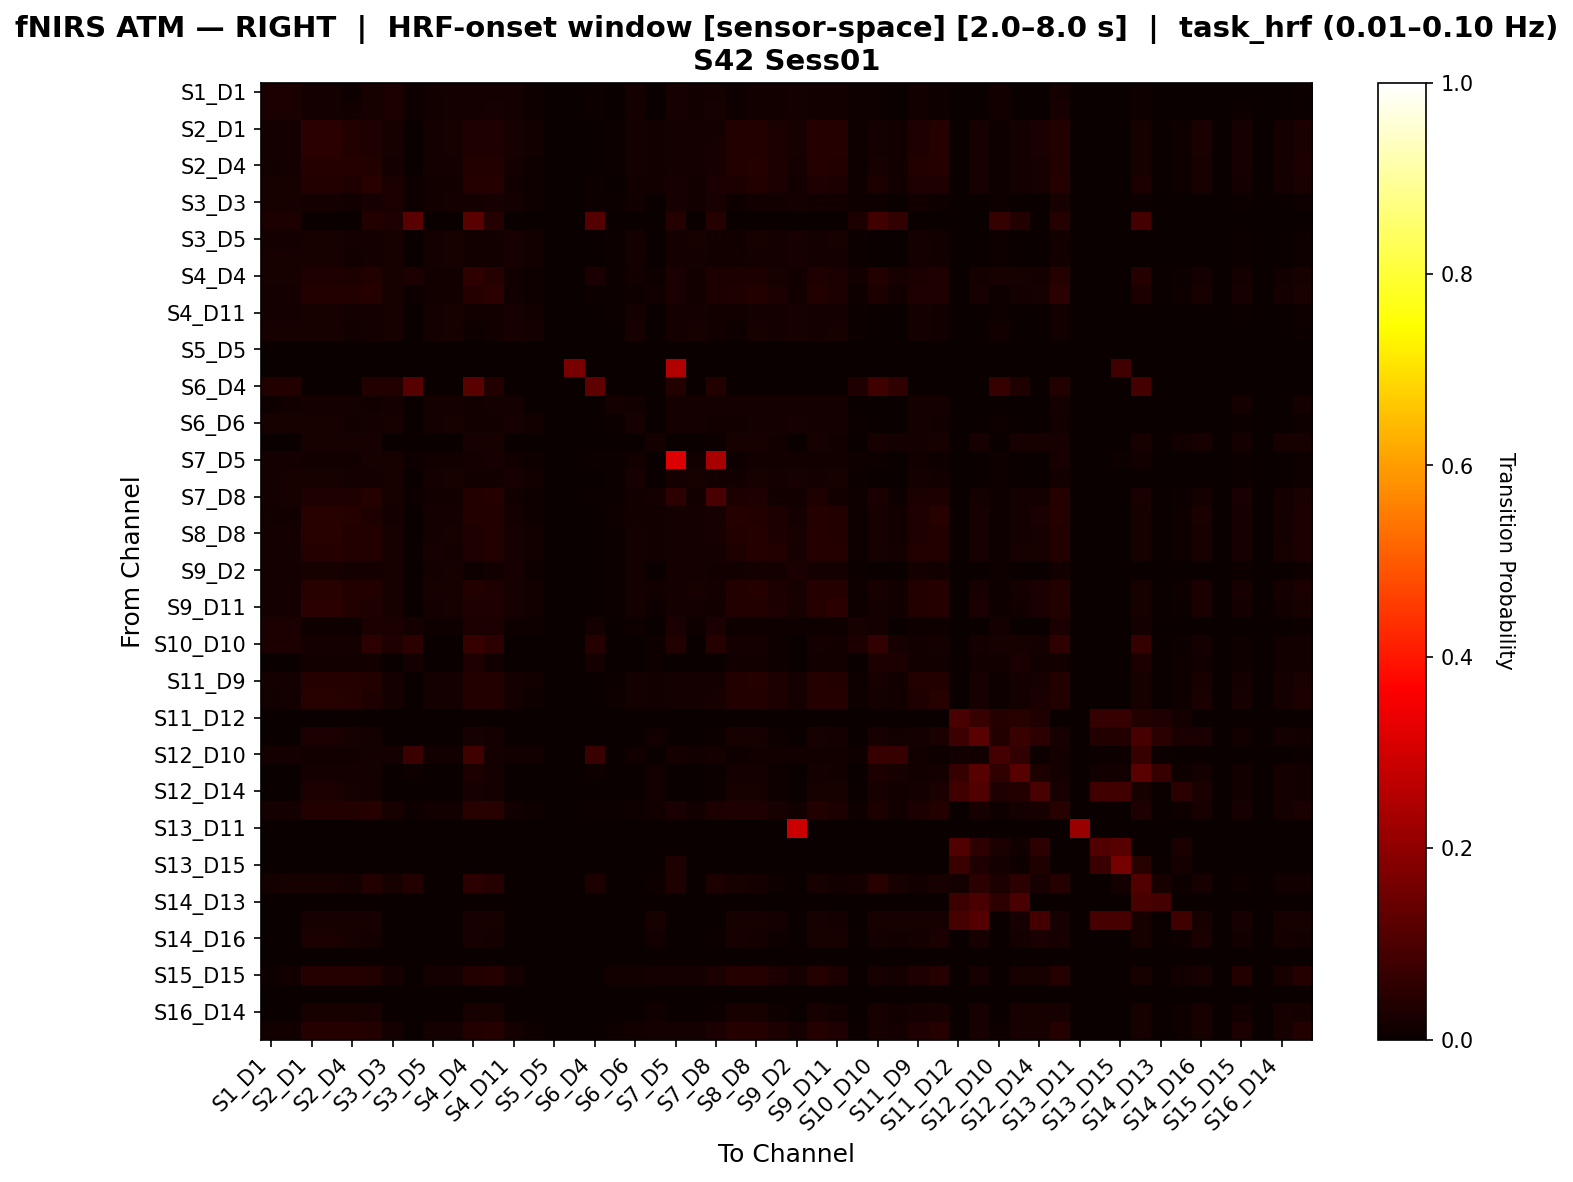

The file beside this chart, header and first rows:
, S1_D1 hbo, S1_D3 hbo, S2_D1 hbo, S2_D2 hbo, S2_D4 hbo, S3_D1 hbo, S3_D3 hbo, S3_D4 hbo, S3_D5 hbo, S4_D2 hbo, S4_D4 hbo, S4_D6 hbo, S4_D11 hbo, S5_D3 hbo, S5_D5 hbo, S5_D7 hbo, S6_D4 hbo, S6_D5 hbo, S6_D6 hbo, S6_D8 hbo, S7_D5 hbo, S7_D7 hbo, S7_D8 hbo
S1_D1 hbo, 0.02471, 0.02471, 0.01812, 0.01812, 0.01153, 0.02224, 0.02471, 0.008237, 0.014, 0.0173, 0.0173, 0.01895, 0.0173, 0.01153, 0.0, 0.0, 0.00659, 0.002471, 0.01565, 0.0, 0.02142, 0.01483, 0.01895
S1_D3 hbo, 0.02426, 0.02426, 0.01721, 0.01721, 0.01174, 0.02191, 0.02426, 0.008607, 0.01408, 0.01721, 0.018, 0.01956, 0.01721, 0.01095, 0.0, 0.0, 0.00626, 0.00313, 0.01565, 0.0, 0.02191, 0.01487, 0.01956
S2_D1 hbo, 0.01916, 0.01916, 0.0499, 0.04902, 0.03632, 0.03462, 0.02091, 0.0, 0.01829, 0.02178, 0.03398, 0.03316, 0.02178, 0.0122, 0.0, 0.0, 0.0, 0.006098, 0.01829, 0.01261, 0.01742, 0.01916, 0.0194
S2_D2 hbo, 0.01852, 0.01852, 0.04995, 0.0491, 0.03664, 0.03404, 0.02104, 0.0, 0.01852, 0.02104, 0.03357, 0.0335, 0.02189, 0.01178, 0.0, 0.0, 0.0, 0.006734, 0.01768, 0.01261, 0.01768, 0.01852, 0.01974
S2_D4 hbo, 0.01527, 0.01622, 0.04209, 0.04209, 0.03992, 0.03534, 0.01908, 0.0, 0.01908, 0.01813, 0.03636, 0.03655, 0.01908, 0.01145, 0.0, 0.0, 0.0, 0.007634, 0.01622, 0.01332, 0.01908, 0.01813, 0.02202
S3_D1 hbo, 0.02167, 0.02317, 0.0364, 0.0364, 0.03341, 0.04328, 0.02392, 0.009716, 0.0142, 0.01495, 0.04088, 0.04237, 0.01495, 0.01046, 0.0, 0.0, 0.006726, 0.003737, 0.01495, 0.01475, 0.02317, 0.01495, 0.02629
S3_D3 hbo, 0.02198, 0.02266, 0.01717, 0.01717, 0.01236, 0.02129, 0.02404, 0.008242, 0.01442, 0.01717, 0.01786, 0.01992, 0.01717, 0.009615, 0.0, 0.0, 0.006181, 0.004808, 0.01442, 0.0, 0.02198, 0.01511, 0.01992
S3_D4 hbo, 0.02793, 0.03073, 0.0, 0.0, 0.0, 0.03631, 0.03352, 0.1193, 0.0, 0.0, 0.1193, 0.0419, 0.0, 0.0, 0.0, 0.0, 0.11, 0.0, 0.0, 0.0, 0.0419, 0.0, 0.03911
S3_D5 hbo, 0.0173, 0.01821, 0.02004, 0.02004, 0.01639, 0.01821, 0.02004, 0.0, 0.01913, 0.02004, 0.01275, 0.01548, 0.02004, 0.01275, 0.0, 0.0, 0.0, 0.006375, 0.01821, 0.0, 0.01821, 0.02004, 0.01548
S4_D2 hbo, 0.02, 0.02, 0.02273, 0.02273, 0.01545, 0.01818, 0.02091, 0.0, 0.01818, 0.02182, 0.01273, 0.01455, 0.02182, 0.01273, 0.0, 0.0, 0.0, 0.005455, 0.01909, 0.0, 0.01727, 0.01909, 0.01455
S4_D4 hbo, 0.0205, 0.02228, 0.03127, 0.03127, 0.0294, 0.03727, 0.02317, 0.0285, 0.01248, 0.01248, 0.05795, 0.03999, 0.01248, 0.008021, 0.0, 0.0, 0.02588, 0.004456, 0.01248, 0.01034, 0.02496, 0.01248, 0.02782
S4_D6 hbo, 0.01799, 0.01942, 0.03552, 0.03552, 0.03552, 0.04086, 0.0223, 0.01079, 0.01367, 0.01295, 0.04199, 0.04718, 0.01367, 0.007914, 0.0, 0.0, 0.006475, 0.005755, 0.01151, 0.01414, 0.0259, 0.01295, 0.02816
S4_D11 hbo, 0.01855, 0.01855, 0.02277, 0.02277, 0.01602, 0.01686, 0.02108, 0.0, 0.01855, 0.02108, 0.0118, 0.01518, 0.02192, 0.0118, 0.0, 0.0, 0.0, 0.006745, 0.01771, 0.0, 0.01771, 0.01855, 0.01518
S5_D3 hbo, 0.02102, 0.02102, 0.02102, 0.02102, 0.01502, 0.01952, 0.02102, 0.0, 0.01952, 0.02102, 0.01051, 0.01351, 0.02102, 0.01952, 0.0, 0.0, 0.0, 0.0, 0.02102, 0.0, 0.01802, 0.02102, 0.01351
S5_D5 hbo, 0.0, 0.0, 0.0, 0.0, 0.0, 0.0, 0.0, 0.0, 0.0, 0.0, 0.0, 0.0, 0.0, 0.0, 0.0, 0.0, 0.0, 0.0, 0.0, 0.0, 0.0, 0.0, 0.0
S5_D7 hbo, 0.0, 0.0, 0.0, 0.0, 0.0, 0.0, 0.0, 0.0, 0.0, 0.0, 0.0, 0.0, 0.0, 0.0, 0.0, 0.1667, 0.0, 0.0, 0.0, 0.0, 0.25, 0.0, 0.0
S6_D4 hbo, 0.03543, 0.03543, 0.0, 0.0, 0.0, 0.03543, 0.03543, 0.1144, 0.0, 0.0, 0.1188, 0.03543, 0.0, 0.0, 0.0, 0.0, 0.128, 0.0, 0.0, 0.0, 0.03543, 0.0, 0.03543
S6_D5 hbo, 0.01059, 0.01271, 0.01907, 0.01907, 0.01907, 0.01483, 0.01907, 0.0, 0.01907, 0.01695, 0.01483, 0.01907, 0.01907, 0.002119, 0.0, 0.0, 0.0, 0.01695, 0.01271, 0.0, 0.01907, 0.01695, 0.01907
S6_D6 hbo, 0.02138, 0.02138, 0.02138, 0.02138, 0.01527, 0.01833, 0.02138, 0.0, 0.01833, 0.02138, 0.01222, 0.01426, 0.02138, 0.01426, 0.0, 0.0, 0.0, 0.004073, 0.02037, 0.0, 0.01731, 0.01935, 0.01426
S6_D8 hbo, 0.0, 0.0, 0.02034, 0.02034, 0.02034, 0.02034, 0.0, 0.0, 0.0, 0.0, 0.02034, 0.02034, 0.0, 0.0, 0.0, 0.0, 0.0, 0.0, 0.0, 0.01864, 0.0, 0.0, 0.00678
S7_D5 hbo, 0.01818, 0.01948, 0.01429, 0.01429, 0.01234, 0.02143, 0.02208, 0.00974, 0.01429, 0.01364, 0.01818, 0.02273, 0.01429, 0.009091, 0.0, 0.0006494, 0.005844, 0.005195, 0.01234, 0.0, 0.3131, 0.01364, 0.2382
S7_D7 hbo, 0.01862, 0.01955, 0.02048, 0.02048, 0.01583, 0.01862, 0.02048, 0.0, 0.01862, 0.02048, 0.01304, 0.0149, 0.02048, 0.01304, 0.0, 0.0, 0.0, 0.005587, 0.01955, 0.0, 0.01769, 0.01955, 0.0149
S7_D8 hbo, 0.01852, 0.02, 0.03168, 0.03168, 0.03168, 0.03909, 0.02296, 0.00963, 0.01407, 0.01333, 0.03761, 0.04131, 0.01407, 0.008148, 0.0, 0.0, 0.006667, 0.005926, 0.01185, 0.01761, 0.05261, 0.01333, 0.09691
S8_D6 hbo, 0.01416, 0.01525, 0.04305, 0.04305, 0.03955, 0.03386, 0.01852, 0.0, 0.01852, 0.01743, 0.03745, 0.03721, 0.01852, 0.009804, 0.0, 0.0, 0.0, 0.008715, 0.01525, 0.01285, 0.01852, 0.01743, 0.02319
S8_D8 hbo, 0.0173, 0.01817, 0.04315, 0.04315, 0.03882, 0.03596, 0.02076, 0.0, 0.01903, 0.0199, 0.0345, 0.03547, 0.02076, 0.01211, 0.0, 0.0, 0.0, 0.00692, 0.01817, 0.01368, 0.01817, 0.01903, 0.02055
S8_D15 hbo, 0.01616, 0.01706, 0.04026, 0.04026, 0.03757, 0.03847, 0.01975, 0.0, 0.01975, 0.01885, 0.03308, 0.03667, 0.01975, 0.01257, 0.0, 0.0, 0.0, 0.007181, 0.01706, 0.01282, 0.01885, 0.01885, 0.01616
S9_D2 hbo, 0.01836, 0.01836, 0.0217, 0.0217, 0.01586, 0.01669, 0.02087, 0.0, 0.01836, 0.02087, 0.01169, 0.01503, 0.0217, 0.01169, 0.0, 0.0, 0.0, 0.006678, 0.01753, 0.0, 0.01753, 0.01836, 0.01503
S9_D9 hbo, 0.01676, 0.01769, 0.04418, 0.04418, 0.0377, 0.03586, 0.01955, 0.0, 0.01955, 0.01955, 0.0352, 0.0343, 0.01955, 0.01304, 0.0, 0.0, 0.0, 0.006518, 0.01769, 0.01232, 0.01862, 0.01955, 0.01952
S9_D11 hbo, 0.0173, 0.01817, 0.04977, 0.04977, 0.03691, 0.03266, 0.02076, 0.0, 0.01903, 0.0199, 0.0343, 0.03264, 0.02076, 0.01211, 0.0, 0.0, 0.0, 0.00692, 0.01817, 0.008532, 0.01817, 0.01903, 0.01557
S10_D9 hbo, 0.0265, 0.0265, 0.008834, 0.008834, 0.008834, 0.0265, 0.0265, 0.01767, 0.008834, 0.008834, 0.0265, 0.0265, 0.008834, 0.008834, 0.0, 0.0, 0.0159, 0.0, 0.008834, 0.0, 0.0265, 0.008834, 0.0265
S10_D10 hbo, 0.03106, 0.03106, 0.01863, 0.01863, 0.01863, 0.0528, 0.03416, 0.04865, 0.0, 0.0, 0.06729, 0.05383, 0.0, 0.0, 0.0, 0.0, 0.03934, 0.0, 0.0, 0.01139, 0.03727, 0.0, 0.04141
S10_D12 hbo, 0.0, 0.0, 0.01536, 0.01536, 0.01536, 0.01536, 0.0, 0.01816, 0.0, 0.0, 0.03352, 0.01536, 0.0, 0.0, 0.0, 0.0, 0.01816, 0.0, 0.0, 0.01117, 0.0, 0.0, 0.001397
S11_D9 hbo, 0.01703, 0.01804, 0.04149, 0.04149, 0.03949, 0.037, 0.01904, 0.0, 0.01904, 0.01904, 0.03648, 0.03549, 0.01904, 0.01303, 0.0, 0.0, 0.0, 0.006012, 0.01804, 0.01198, 0.01904, 0.01904, 0.01753
S11_D11 hbo, 0.01485, 0.01584, 0.04519, 0.04519, 0.03945, 0.03403, 0.01881, 0.0, 0.01881, 0.01782, 0.03565, 0.03617, 0.01881, 0.01089, 0.0, 0.0, 0.0, 0.007921, 0.01584, 0.01261, 0.01881, 0.01782, 0.02241
S11_D12 hbo, 0.0, 0.0, 0.0, 0.0, 0.0, 0.0, 0.0, 0.0, 0.0, 0.0, 0.0, 0.0, 0.0, 0.0, 0.0, 0.0, 0.0, 0.0, 0.0, 0.0, 0.0, 0.0, 0.0
S11_D13 hbo, 0.0, 0.0, 0.02453, 0.02453, 0.02103, 0.01752, 0.0, 0.0, 0.0, 0.0, 0.0222, 0.01869, 0.0, 0.0, 0.0, 0.0, 0.0, 0.0, 0.0, 0.01285, 0.0, 0.0, 0.004673
S12_D10 hbo, 0.01838, 0.01838, 0.01348, 0.01348, 0.01225, 0.01838, 0.01838, 0.0728, 0.01348, 0.01348, 0.08138, 0.01593, 0.01348, 0.01348, 0.0, 0.0, 0.0728, 0.0, 0.01348, 0.0, 0.01838, 0.01348, 0.01593
S12_D12 hbo, 0.0, 0.0, 0.01794, 0.01794, 0.01794, 0.01794, 0.0, 0.009569, 0.0, 0.0, 0.02751, 0.01794, 0.0, 0.0, 0.0, 0.0, 0.009569, 0.0, 0.0, 0.01316, 0.0, 0.0, 0.004785
S12_D14 hbo, 0.0, 0.0, 0.0254, 0.0254, 0.02079, 0.01732, 0.0, 0.0, 0.0, 0.0, 0.02194, 0.01848, 0.0, 0.0, 0.0, 0.0, 0.0, 0.0, 0.0, 0.0127, 0.0, 0.0, 0.004619
S13_D6 hbo, 0.01806, 0.01951, 0.03673, 0.03673, 0.03552, 0.03984, 0.0224, 0.01084, 0.01373, 0.01301, 0.04323, 0.04466, 0.01373, 0.007948, 0.0, 0.0, 0.006503, 0.00578, 0.01156, 0.01332, 0.02601, 0.01301, 0.02796
S13_D11 hbo, 0.0, 0.0, 0.0, 0.0, 0.0, 0.0, 0.0, 0.0, 0.0, 0.0, 0.0, 0.0, 0.0, 0.0, 0.0, 0.0, 0.0, 0.0, 0.0, 0.0, 0.0, 0.0, 0.0
S13_D13 hbo, 0.0, 0.0, 0.0, 0.0, 0.0, 0.0, 0.0, 0.0, 0.0, 0.0, 0.0, 0.0, 0.0, 0.0, 0.0, 0.0, 0.0, 0.0, 0.0, 0.0, 0.0, 0.0, 0.0
S13_D15 hbo, 0.0, 0.0, 0.0, 0.0, 0.0, 0.0, 0.0, 0.0, 0.0, 0.0, 0.0, 0.0, 0.0, 0.0, 0.0, 0.0, 0.0, 0.0, 0.0, 0.0, 0.03478, 0.0, 0.0
S14_D12 hbo, 0.01859, 0.02045, 0.01961, 0.01961, 0.01765, 0.03701, 0.0223, 0.03593, 0.0, 0.0, 0.05456, 0.03985, 0.0, 0.0, 0.0, 0.0, 0.02849, 0.0, 0.0, 0.01078, 0.03346, 0.0, 0.02809
S14_D13 hbo, 0.0, 0.0, 0.0, 0.0, 0.0, 0.0, 0.0, 0.0, 0.0, 0.0, 0.0, 0.0, 0.0, 0.0, 0.0, 0.0, 0.0, 0.0, 0.0, 0.0, 0.0, 0.0, 0.0
S14_D14 hbo, 0.0, 0.0, 0.01955, 0.01955, 0.01955, 0.01955, 0.0, 0.0, 0.0, 0.0, 0.01955, 0.01955, 0.0, 0.0, 0.0, 0.0, 0.0, 0.0, 0.0, 0.01955, 0.0, 0.0, 0.0
S14_D16 hbo, 0.0, 0.0, 0.02638, 0.02638, 0.02064, 0.0172, 0.0, 0.0, 0.0, 0.0, 0.02179, 0.01835, 0.0, 0.0, 0.0, 0.0, 0.0, 0.0, 0.0, 0.01261, 0.0, 0.0, 0.004587
S15_D13 hbo, 0.0, 0.0, 0.0, 0.0, 0.0, 0.0, 0.0, 0.0, 0.0, 0.0, 0.0, 0.0, 0.0, 0.0, 0.0, 0.0, 0.0, 0.0, 0.0, 0.0, 0.0, 0.0, 0.0
S15_D15 hbo, 0.01132, 0.01321, 0.03921, 0.03921, 0.03921, 0.03543, 0.01887, 0.0, 0.01887, 0.01698, 0.03543, 0.03921, 0.01887, 0.003774, 0.0, 0.0, 0.0, 0.01509, 0.01321, 0.01864, 0.01887, 0.01698, 0.02565
S15_D16 hbo, 0.0, 0.0, 0.0, 0.0, 0.0, 0.0, 0.0, 0.0, 0.0, 0.0, 0.0, 0.0, 0.0, 0.0, 0.0, 0.0, 0.0, 0.0, 0.0, 0.0, 0.0, 0.0, 0.0
S16_D14 hbo, 0.0, 0.0, 0.02107, 0.02107, 0.02107, 0.02107, 0.0, 0.0, 0.0, 0.0, 0.02107, 0.02107, 0.0, 0.0, 0.0, 0.0, 0.0, 0.0, 0.0, 0.01545, 0.0, 0.0, 0.005618
S16_D16 hbo, 0.01316, 0.01447, 0.03913, 0.03913, 0.03913, 0.0365, 0.01842, 0.0, 0.01842, 0.01711, 0.0365, 0.03913, 0.01842, 0.007895, 0.0, 0.0, 0.0, 0.01053, 0.01447, 0.01627, 0.01842, 0.01711, 0.02434
